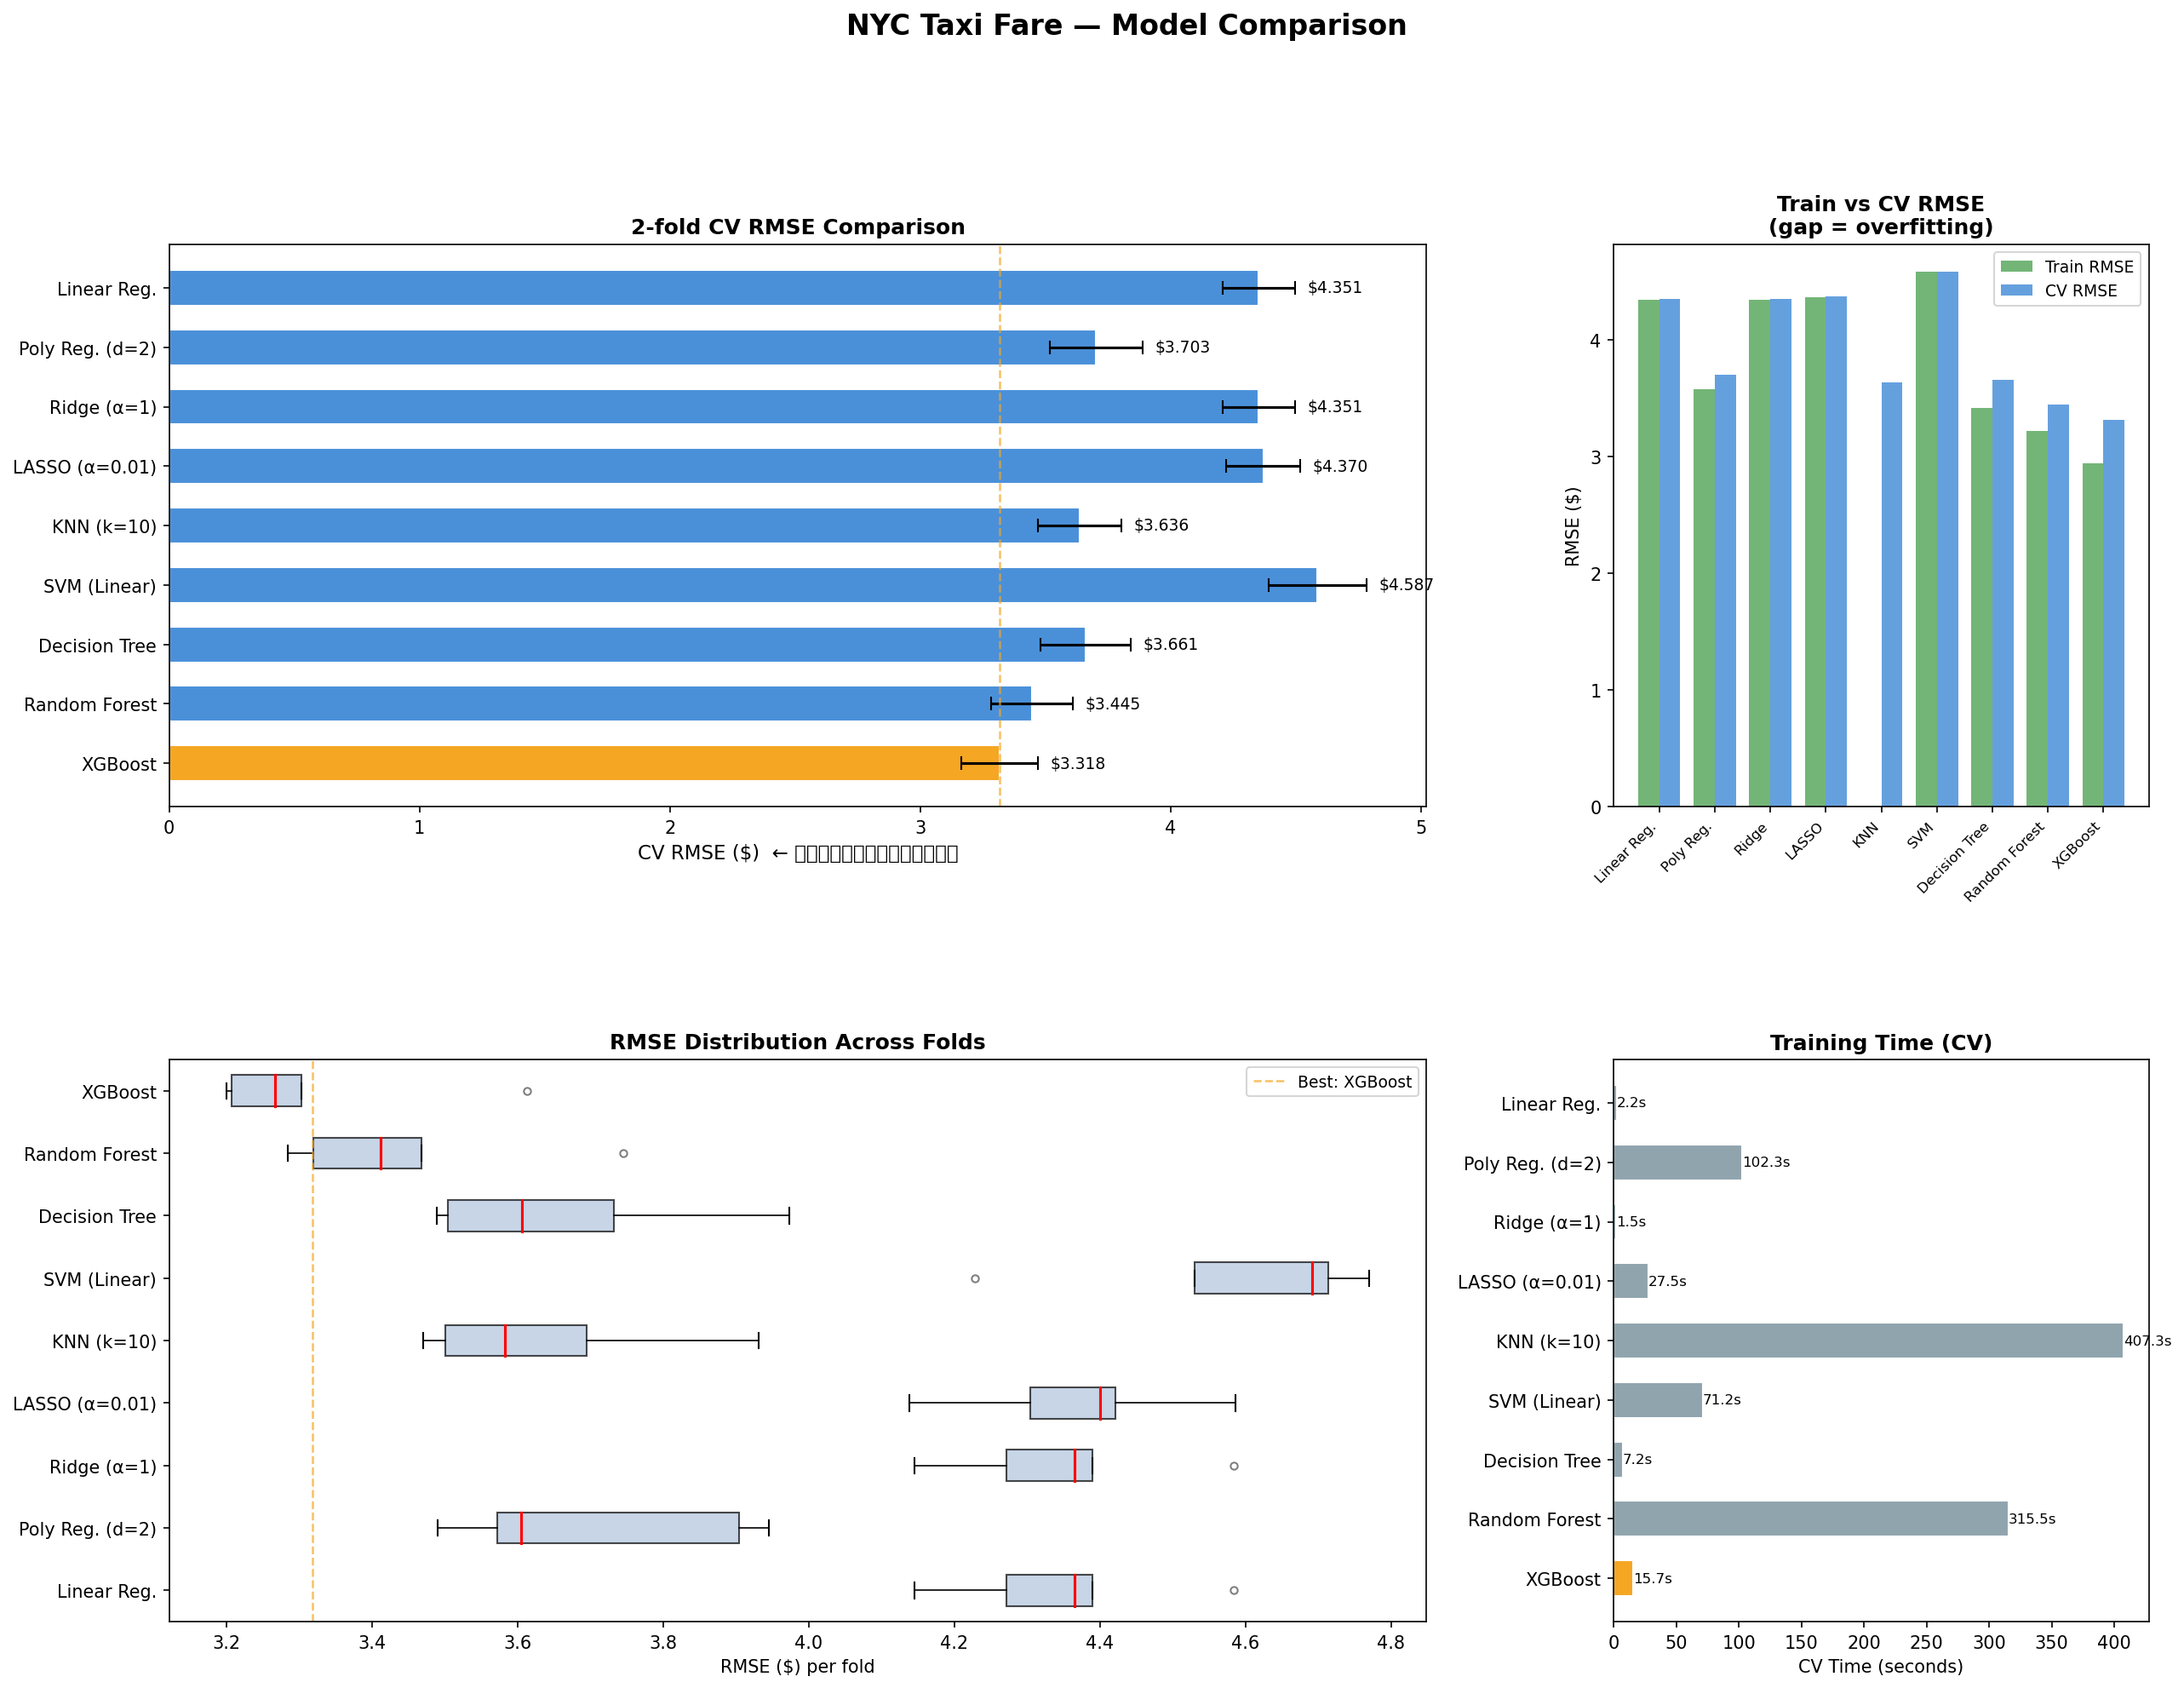

Here is the Python script that generated this plot:
# =============================================================================
#  NYC Taxi Fare Prediction — Phase 2
#  Model Training & Comparison (8 Algorithms)
# =============================================================================
#  วิธีใช้:
#   1. รัน phase1_taxi.py ก่อน เพื่อสร้าง X_train.npy, X_test.npy, y_train.npy
#   2. รัน: python phase2_modeling.py
# =============================================================================

import numpy as np
import pandas as pd
import matplotlib.pyplot as plt
import matplotlib.gridspec as gridspec
import warnings, time

warnings.filterwarnings("ignore")

from sklearn.linear_model    import LinearRegression, Ridge, Lasso
from sklearn.preprocessing   import PolynomialFeatures
from sklearn.pipeline        import Pipeline
from sklearn.neighbors       import KNeighborsRegressor
from sklearn.svm             import LinearSVR          # เร็วกว่า SVR(RBF) มาก O(n) vs O(n²)
from sklearn.tree            import DecisionTreeRegressor
from sklearn.ensemble        import RandomForestRegressor
from sklearn.model_selection import KFold, cross_val_score
from sklearn.metrics         import mean_squared_error
import xgboost as xgb

# ─────────────────────────────────────────────────────────────────────────────
#  CONFIG
# ─────────────────────────────────────────────────────────────────────────────
N_FOLDS    = 5       # K-Fold CV
RANDOM_STATE = 42

# ─────────────────────────────────────────────────────────────────────────────
#  1. LOAD DATA (จาก Phase 1)
# ─────────────────────────────────────────────────────────────────────────────
def load_arrays():
    print("=" * 65)
    print("  PHASE 2 : MODEL TRAINING & COMPARISON")
    print("=" * 65)
    X_train = np.load("X_train.npy")
    X_test  = np.load("X_test.npy")
    y_train = np.load("y_train.npy")
    print(f"\n  X_train : {X_train.shape}")
    print(f"  X_test  : {X_test.shape}")
    print(f"  y_train : {y_train.shape}  "
          f"(mean=${y_train.mean():.2f}, std=${y_train.std():.2f})")
    return X_train, X_test, y_train


# ─────────────────────────────────────────────────────────────────────────────
#  2. DEFINE MODELS
# ─────────────────────────────────────────────────────────────────────────────
def get_models():
    """
    คืน dict ของ 8 โมเดล พร้อมชื่อย่อสำหรับแสดงผล
    Parameters ที่ใช้เป็น default ที่สมเหตุสมผล — จะ tune ใน Phase 4
    """
    models = {
        # ── Linear family ─────────────────────────────────────────────────────
        "Linear Reg."     : LinearRegression(),

        "Poly Reg. (d=2)" : Pipeline([
            ("poly",  PolynomialFeatures(degree=2, include_bias=False)),
            ("model", LinearRegression()),
        ]),

        "Ridge (α=1)"     : Ridge(alpha=1.0),

        "LASSO (α=0.01)"  : Lasso(alpha=0.01, max_iter=5000),

        # ── Instance-based ────────────────────────────────────────────────────
        "KNN (k=10)"      : KNeighborsRegressor(
                                n_neighbors=10,
                                weights="distance",   # ใกล้ = น้ำหนักมาก
                                n_jobs=-1,
                            ),

        # ── Kernel-based ──────────────────────────────────────────────────────
        # ใช้ LinearSVR แทน SVR(kernel='rbf') — เร็วกว่า 100x บน big data
        # LinearSVR = SVM แบบ linear kernel ซึ่งเหมาะกับ scaled features
        "SVM (Linear)"    : Pipeline([
                                ("svm", LinearSVR(
                                    C=1.0,
                                    epsilon=0.5,
                                    max_iter=2000,
                                    random_state=RANDOM_STATE,
                                )),
                            ]),

        # ── Tree-based ────────────────────────────────────────────────────────
        "Decision Tree"   : DecisionTreeRegressor(
                                max_depth=10,
                                min_samples_leaf=10,
                                random_state=RANDOM_STATE,
                            ),

        # Random Forest: ลด n_estimators=100 + n_jobs=-1 ให้รันคู่ขนาน
        "Random Forest"   : RandomForestRegressor(
                                n_estimators=100,
                                max_depth=12,
                                min_samples_leaf=10,
                                n_jobs=-1,
                                random_state=RANDOM_STATE,
                            ),

        "XGBoost"         : xgb.XGBRegressor(
                                n_estimators=300,
                                learning_rate=0.05,
                                max_depth=6,
                                subsample=0.8,
                                colsample_bytree=0.8,
                                eval_metric="rmse",
                                random_state=RANDOM_STATE,
                                verbosity=0,
                            ),
    }
    return models


# ─────────────────────────────────────────────────────────────────────────────
#  3. CROSS-VALIDATION
# ─────────────────────────────────────────────────────────────────────────────
def run_cv(models, X_train, y_train, n_folds=5):
    """
    ทำ K-Fold CV บนทุกโมเดล → เก็บ RMSE แต่ละ fold + mean + std
    """
    print(f"\n{'='*65}")
    print(f"  {n_folds}-FOLD CROSS-VALIDATION")
    print(f"{'='*65}")
    print(f"  {'Model':<20} {'Mean RMSE':>10} {'Std':>8} {'Time':>8}")
    print(f"  {'-'*20} {'-'*10} {'-'*8} {'-'*8}")

    kf = KFold(n_splits=n_folds, shuffle=True, random_state=RANDOM_STATE)
    results = {}

    for name, model in models.items():
        t0 = time.time()
        scores = cross_val_score(
            model, X_train, y_train,
            cv=kf,
            scoring="neg_root_mean_squared_error",
            n_jobs=-1 if name not in ("SVM (RBF)", "Poly Reg. (d=2)") else 1,
        )
        rmse_scores = -scores
        elapsed = time.time() - t0

        results[name] = {
            "fold_rmse" : rmse_scores,
            "mean_rmse" : rmse_scores.mean(),
            "std_rmse"  : rmse_scores.std(),
            "time_s"    : elapsed,
        }
        flag = " ★" if rmse_scores.mean() == min(
            v["mean_rmse"] for v in results.values()) else ""
        print(f"  {name:<20} {rmse_scores.mean():>10.4f} "
              f"{rmse_scores.std():>8.4f} {elapsed:>7.1f}s{flag}")

    return results


# ─────────────────────────────────────────────────────────────────────────────
#  4. TRAIN FULL + PREDICT TEST
# ─────────────────────────────────────────────────────────────────────────────
def train_and_predict(models, X_train, y_train, X_test):
    """
    Train แต่ละโมเดลบน Train ทั้งหมด → Predict บน Test
    """
    print(f"\n{'='*65}")
    print("  TRAIN ON FULL TRAIN SET + PREDICT TEST")
    print(f"{'='*65}")
    predictions = {}
    for name, model in models.items():
        t0 = time.time()
        model.fit(X_train, y_train)
        pred = model.predict(X_test)
        pred = np.maximum(pred, 2.5)       # fare ต้องไม่ต่ำกว่า $2.50
        predictions[name] = pred
        print(f"  {name:<20}  predict mean=${pred.mean():.2f}  "
              f"min=${pred.min():.2f}  max=${pred.max():.2f}  "
              f"({time.time()-t0:.1f}s)")
    return predictions


# ─────────────────────────────────────────────────────────────────────────────
#  5. TRAIN RMSE (in-sample) — เพิ่มเติมสำหรับ compare
# ─────────────────────────────────────────────────────────────────────────────
def get_train_rmse(models, X_train, y_train):
    train_rmse = {}
    for name, model in models.items():
        pred = model.predict(X_train)
        rmse = np.sqrt(mean_squared_error(y_train, pred))
        train_rmse[name] = rmse
    return train_rmse


# ─────────────────────────────────────────────────────────────────────────────
#  6. PLOTS
# ─────────────────────────────────────────────────────────────────────────────
def plot_results(results, train_rmse, models, X_train, y_train,
                 save_path="model_comparison.png"):
    print(f"\n  [Plots] → {save_path}")

    names       = list(results.keys())
    cv_means    = [results[n]["mean_rmse"] for n in names]
    cv_stds     = [results[n]["std_rmse"]  for n in names]
    tr_rmse     = [train_rmse[n]           for n in names]
    times       = [results[n]["time_s"]    for n in names]
    best_idx    = int(np.argmin(cv_means))

    # color: best = gold, others = steelblue
    bar_colors  = ["#F5A623" if i == best_idx else "#4A90D9"
                   for i in range(len(names))]

    fig = plt.figure(figsize=(20, 14))
    fig.suptitle("NYC Taxi Fare — Model Comparison", fontsize=16,
                 fontweight="bold", y=1.01)
    gs = gridspec.GridSpec(2, 3, figure=fig, hspace=0.45, wspace=0.35)

    # ── [1] CV RMSE bar chart ─────────────────────────────────────────────
    ax1 = fig.add_subplot(gs[0, :2])
    bars = ax1.barh(names, cv_means, xerr=cv_stds,
                    color=bar_colors, edgecolor="white",
                    capsize=4, height=0.6)
    ax1.set_xlabel("CV RMSE ($)  ← ยิ่งน้อยยิ่งดี", fontsize=11)
    ax1.set_title(f"{len(names[0].split())}-fold CV RMSE Comparison",
                  fontweight="bold")
    ax1.axvline(cv_means[best_idx], color="#F5A623",
                linestyle="--", linewidth=1.2, alpha=0.7)
    for i, (v, s) in enumerate(zip(cv_means, cv_stds)):
        ax1.text(v + s + 0.05, i, f"${v:.3f}", va="center", fontsize=9)
    ax1.invert_yaxis()

    # ── [2] Train vs CV RMSE (overfitting check) ──────────────────────────
    ax2 = fig.add_subplot(gs[0, 2])
    x = np.arange(len(names))
    w = 0.38
    ax2.bar(x - w/2, tr_rmse,  w, label="Train RMSE",  color="#5BA85F", alpha=0.85)
    ax2.bar(x + w/2, cv_means, w, label="CV RMSE",     color="#4A90D9", alpha=0.85)
    ax2.set_xticks(x)
    ax2.set_xticklabels([n.split("(")[0].strip() for n in names],
                        rotation=45, ha="right", fontsize=8)
    ax2.set_ylabel("RMSE ($)")
    ax2.set_title("Train vs CV RMSE\n(gap = overfitting)", fontweight="bold")
    ax2.legend(fontsize=9)

    # ── [3] CV RMSE fold distribution (boxplot) ───────────────────────────
    ax3 = fig.add_subplot(gs[1, :2])
    fold_data = [results[n]["fold_rmse"] for n in names]
    bp = ax3.boxplot(fold_data, vert=False, patch_artist=True,
                     labels=names,
                     boxprops=dict(facecolor="#B0C4DE", alpha=0.7),
                     medianprops=dict(color="red", linewidth=1.5),
                     whiskerprops=dict(linewidth=0.8),
                     flierprops=dict(marker="o", markersize=4, alpha=0.5))
    ax3.set_xlabel("RMSE ($) per fold")
    ax3.set_title("RMSE Distribution Across Folds", fontweight="bold")
    ax3.axvline(cv_means[best_idx], color="#F5A623",
                linestyle="--", linewidth=1.2, alpha=0.7,
                label=f"Best: {names[best_idx]}")
    ax3.legend(fontsize=9)

    # ── [4] Training time ─────────────────────────────────────────────────
    ax4 = fig.add_subplot(gs[1, 2])
    t_colors = ["#F5A623" if i == best_idx else "#90A4AE"
                for i in range(len(names))]
    ax4.barh(names, times, color=t_colors, edgecolor="white", height=0.6)
    ax4.set_xlabel("CV Time (seconds)")
    ax4.set_title("Training Time (CV)", fontweight="bold")
    for i, v in enumerate(times):
        ax4.text(v + 0.1, i, f"{v:.1f}s", va="center", fontsize=8)
    ax4.invert_yaxis()

    plt.tight_layout()
    plt.savefig(save_path, dpi=150, bbox_inches="tight")
    plt.close()
    print(f"  ✅ บันทึก → {save_path}")


def plot_feature_importance(models, feature_names,
                            save_path="feature_importance.png"):
    """Feature importance จาก Random Forest และ XGBoost"""
    print(f"  [Feature Importance] → {save_path}")

    fi_models = {n: m for n, m in models.items()
                 if hasattr(m, "feature_importances_")}
    if not fi_models:
        print("  ⚠️  ไม่มีโมเดลที่รองรับ feature importance")
        return

    ncols = len(fi_models)
    fig, axes = plt.subplots(1, ncols, figsize=(9 * ncols, 7))
    if ncols == 1:
        axes = [axes]
    fig.suptitle("Feature Importance", fontsize=14, fontweight="bold")

    for ax, (mname, model) in zip(axes, fi_models.items()):
        imp = model.feature_importances_
        idx = np.argsort(imp)
        top = idx[-15:]
        colors = ["#F5A623" if feature_names[i] == "distance_km"
                  else "#4A90D9" for i in top]
        ax.barh([feature_names[i] for i in top], imp[top],
                color=colors, edgecolor="white")
        ax.set_title(mname, fontweight="bold")
        ax.set_xlabel("Importance score")

    plt.tight_layout()
    plt.savefig(save_path, dpi=150, bbox_inches="tight")
    plt.close()
    print(f"  ✅ บันทึก → {save_path}")


def plot_pred_vs_actual(models, X_train, y_train,
                        save_path="pred_vs_actual.png"):
    """Scatter: Predicted vs Actual บน Train (สูงสุด 4 โมเดลที่มีอยู่)"""
    print(f"  [Pred vs Actual] → {save_path}")

    focus = list(models.keys())[:4]   # ใช้ 4 โมเดลแรกที่มีอยู่จริง
    fig, axes = plt.subplots(2, 2, figsize=(14, 11))
    fig.suptitle("Predicted vs Actual Fare (Train set)", fontsize=14,
                 fontweight="bold")

    for ax, name in zip(axes.flat, focus):
        pred = models[name].predict(X_train)
        lim = max(y_train.max(), pred.max()) * 1.05
        ax.scatter(y_train, pred, alpha=0.25, s=8, color="#4A90D9")
        ax.plot([0, lim], [0, lim], "r--", linewidth=1.2, label="Perfect fit")
        rmse = np.sqrt(mean_squared_error(y_train, pred))
        ax.set_title(f"{name}  (Train RMSE=${rmse:.3f})", fontweight="bold")
        ax.set_xlabel("Actual fare ($)")
        ax.set_ylabel("Predicted fare ($)")
        ax.set_xlim(0, lim); ax.set_ylim(0, lim)
        ax.legend(fontsize=9)

    # ปิด axes ที่เหลือถ้าโมเดลน้อยกว่า 4
    for ax in axes.flat[len(focus):]:
        ax.set_visible(False)

    plt.tight_layout()
    plt.savefig(save_path, dpi=150, bbox_inches="tight")
    plt.close()
    print(f"  ✅ บันทึก → {save_path}")


# ─────────────────────────────────────────────────────────────────────────────
#  7. SUMMARY TABLE
# ─────────────────────────────────────────────────────────────────────────────
def print_summary(results, train_rmse):
    print(f"\n{'='*65}")
    print("  FINAL SUMMARY TABLE")
    print(f"{'='*65}")
    print(f"  {'Rank':<5} {'Model':<20} {'CV RMSE':>10} {'±':>8} "
          f"{'Train RMSE':>12} {'Gap':>8}")
    print(f"  {'-'*5} {'-'*20} {'-'*10} {'-'*8} {'-'*12} {'-'*8}")

    rows = [(n, results[n]["mean_rmse"], results[n]["std_rmse"],
             train_rmse[n]) for n in results]
    rows.sort(key=lambda x: x[1])

    best_cv = rows[0][1]
    for rank, (name, cv_m, cv_s, tr_m) in enumerate(rows, 1):
        gap   = cv_m - tr_m
        medal = " 🥇" if rank == 1 else (" 🥈" if rank == 2 else
                (" 🥉" if rank == 3 else ""))
        print(f"  {rank:<5} {name:<20} {cv_m:>10.4f} {cv_s:>8.4f} "
              f"{tr_m:>12.4f} {gap:>8.4f}{medal}")

    best_name = rows[0][0]
    print(f"\n  ✅ Best model : {best_name}  (CV RMSE = ${best_cv:.4f})")
    print("  → ไป Phase 4: Hyperparameter Tuning บน best model ได้เลย")


# ─────────────────────────────────────────────────────────────────────────────
#  MAIN
# ─────────────────────────────────────────────────────────────────────────────
FEATURE_NAMES = [
    "distance_km","delta_lat","delta_lon","abs_delta_lat","abs_delta_lon",
    "pickup_longitude","pickup_latitude","dropoff_longitude","dropoff_latitude",
    "passenger_count","hour","day_of_week","month","year",
    "is_weekend","is_rush_hour","is_night","is_jfk","is_lga","is_ewr",
]

def main():
    # 1. Load
    X_train, X_test, y_train = load_arrays()

    # 2. Define models
    models = get_models()

    # 3. Cross-validation
    results = run_cv(models, X_train, y_train, n_folds=N_FOLDS)

    # 4. Train full + predict test
    predictions = train_and_predict(models, X_train, y_train, X_test)

    # 5. Train RMSE (overfitting check)
    train_rmse = get_train_rmse(models, X_train, y_train)

    # 6. Plots
    print(f"\n{'='*65}")
    print("  SAVING PLOTS")
    print(f"{'='*65}")
    plot_results(results, train_rmse, models, X_train, y_train,
                 save_path="model_comparison.png")
    plot_feature_importance(models, FEATURE_NAMES,
                            save_path="feature_importance.png")
    plot_pred_vs_actual(models, X_train, y_train,
                        save_path="pred_vs_actual.png")

    # 7. Summary
    print_summary(results, train_rmse)

    # 8. Export best model predictions
    names    = list(results.keys())
    cv_means = [results[n]["mean_rmse"] for n in names]
    best_name = names[int(np.argmin(cv_means))]
    np.save("best_predictions.npy", predictions[best_name])
    print(f"\n  💾 Export: best_predictions.npy  (from {best_name})")

    return results, predictions, models, train_rmse


if __name__ == "__main__":
    main()
